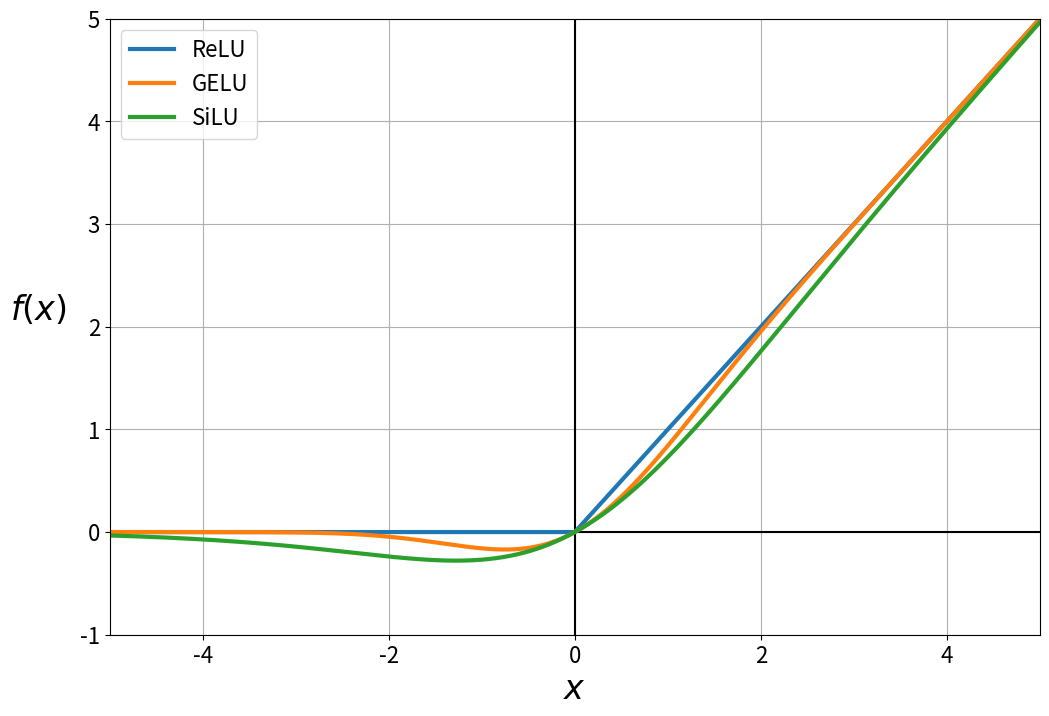

Source code (Python): (Note: this script raises an exception after producing the figure.)
import os

from matplotlib import pyplot as plt
from matplotlib.axes import Axes
import numpy as np


MPL_FONT_SIZE_LABEL: int = 24
MPL_FONT_SIZE_TICKS: int = 16
MPL_FONT_SIZE_LEGEND: int = 16


def relu(x: np.ndarray) -> np.ndarray:
    return np.maximum(0, x)


def gelu(x: np.ndarray) -> np.ndarray:
    return 0.5 * x * (1 + np.tanh(np.sqrt(2 / np.pi) * (x + 0.044715 * x**3)))


def silu(x: np.ndarray) -> np.ndarray:
    return x / (1 + np.exp(-x))


def sigmoid(x: np.ndarray) -> np.ndarray:
    return 1 / (1 + np.exp(-x))


def plot_activation_functions(
    ax: Axes, x_min: float, x_max: float, include_sigmoid: bool
) -> None:
    xs = np.arange(x_min, x_max, 0.01)
    y_min_vis = -1.0
    y_max_vis = x_max
    ax.axhline(0, x_min, x_max, color="black")
    ax.axvline(0, y_min_vis, y_max_vis, color="black")
    ax.plot(xs, relu(xs), linewidth=3, label="ReLU")
    ax.plot(xs, gelu(xs), linewidth=3, label="GELU")
    ax.plot(xs, silu(xs), linewidth=3, label="SiLU")
    if include_sigmoid:
        ax.plot(xs, sigmoid(xs), linewidth=3, label="sigmoid")
    ax.grid(True)
    ax.set_xlim(x_min, x_max)
    ax.set_ylim(y_min_vis, y_max_vis)
    ax.tick_params(labelsize=MPL_FONT_SIZE_TICKS)
    ax.set_xlabel(
        r"$x$",
        fontdict={"fontsize": MPL_FONT_SIZE_LABEL, "fontweight": "bold"},
    )
    ax.set_ylabel(
        r"$f(x)$",
        fontdict={"fontsize": MPL_FONT_SIZE_LABEL, "fontweight": "bold"},
        rotation=0,
        labelpad=30,
    )
    ax.legend(fontsize=MPL_FONT_SIZE_LEGEND)


if __name__ == "__main__":
    for include_sigmoid, (x_min, x_max), filename in zip(
        [False, True],
        [(-5.0, 5.0), (-5.0, 5.0)],
        [
            "plot_activation_functions.pdf",
            "plot_activation_functions_including_sigmoid.pdf",
        ],
    ):
        fig, ax = plt.subplots(1, 1, figsize=(12, 8))
        plot_activation_functions(ax, x_min, x_max, include_sigmoid)
        filepath = os.path.join(os.path.dirname(os.path.abspath(__file__)), filename)
        plt.savefig(filepath, dpi=300, bbox_inches="tight")
        print("Plot written to '%s'" % filepath)
        plt.show()
